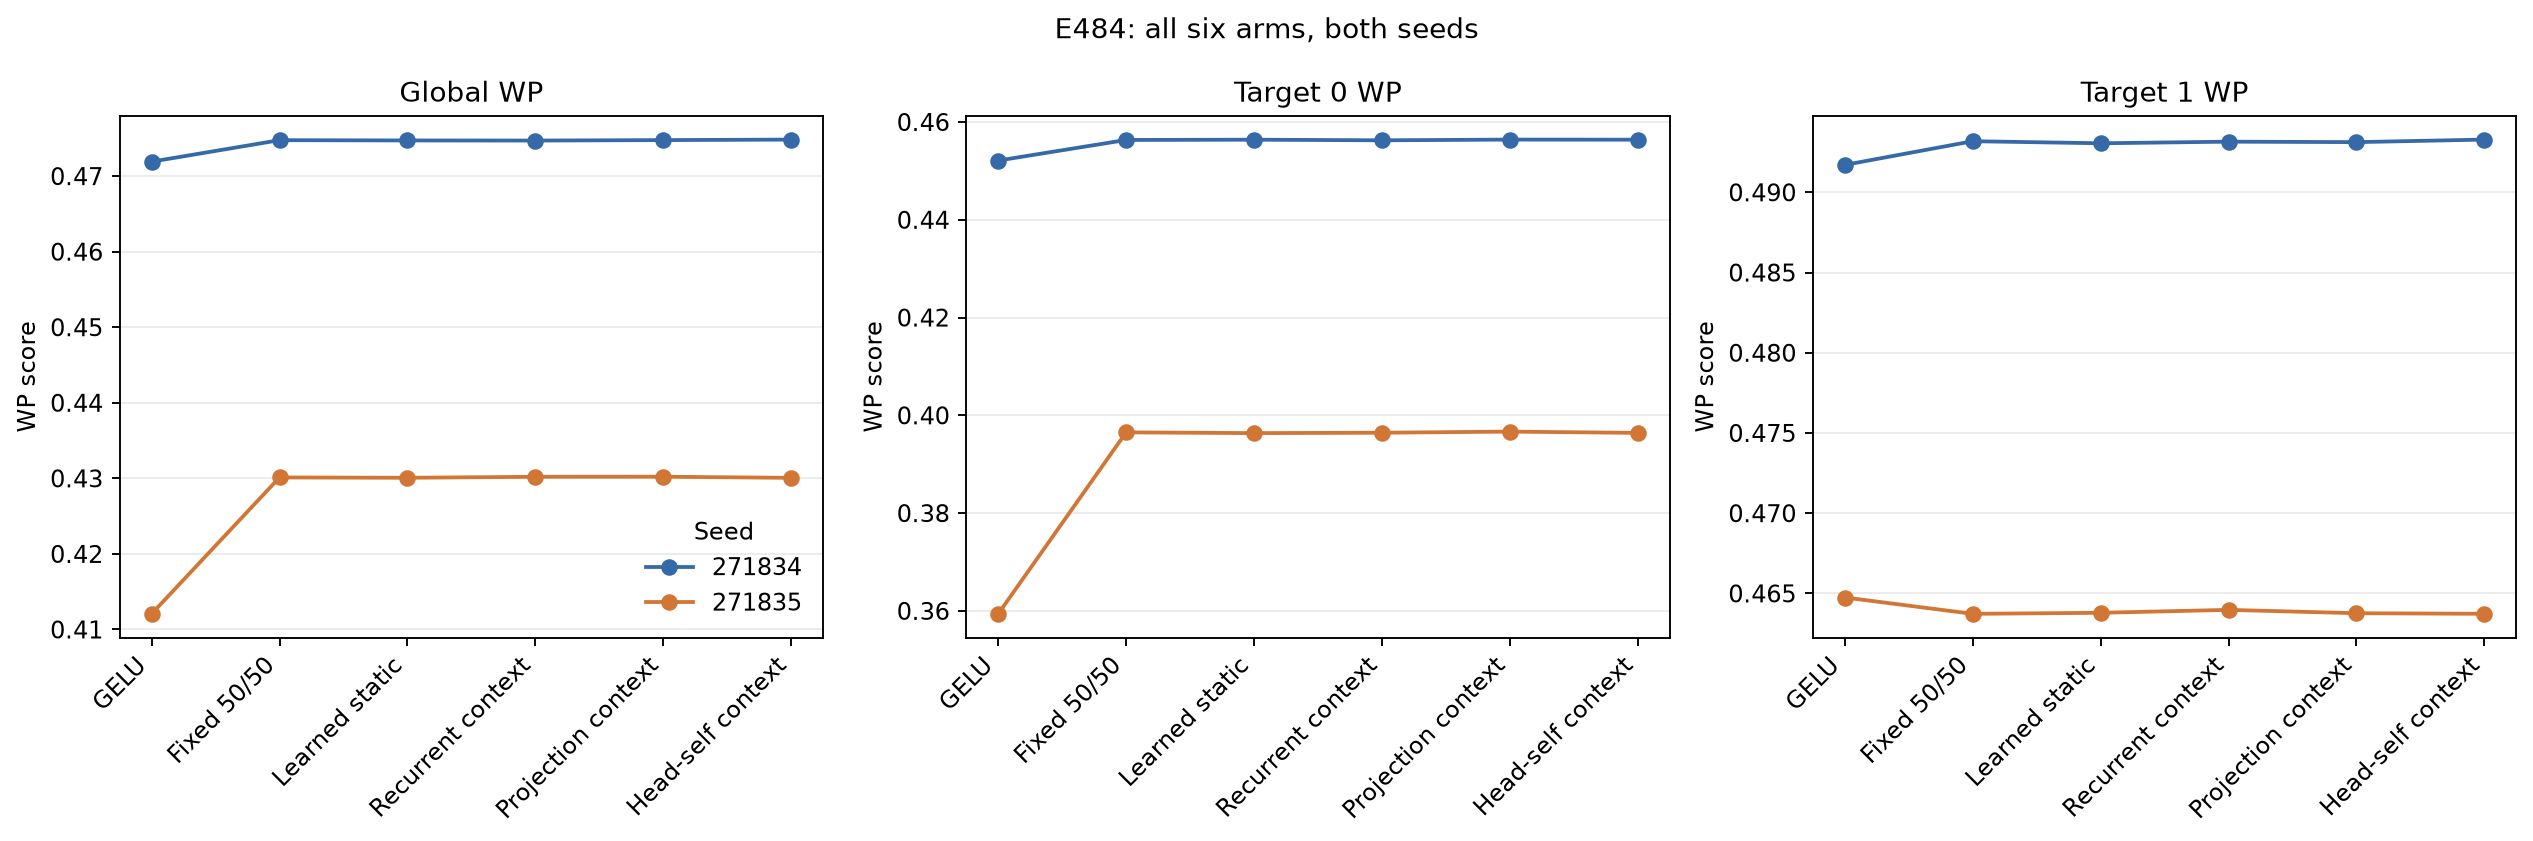

Values plotted in this chart, from the file beside it:
seed, arm, global_wp, target0_wp, target1_wp, updates
271834, GELU, 0.4719, 0.4521, 0.4917, 474
271834, Fixed 50/50, 0.4748, 0.4563, 0.4932, 474
271834, Learned static, 0.4747, 0.4564, 0.4931, 474
271834, Recurrent context, 0.4747, 0.4563, 0.4932, 474
271834, Projection context, 0.4748, 0.4564, 0.4931, 474
271834, Head-self context, 0.4748, 0.4564, 0.4933, 474
271835, GELU, 0.4121, 0.3594, 0.4647, 474
271835, Fixed 50/50, 0.4301, 0.3965, 0.4637, 474
271835, Learned static, 0.4301, 0.3964, 0.4638, 474
271835, Recurrent context, 0.4302, 0.3964, 0.464, 474
271835, Projection context, 0.4302, 0.3967, 0.4638, 474
271835, Head-self context, 0.4301, 0.3964, 0.4637, 474
